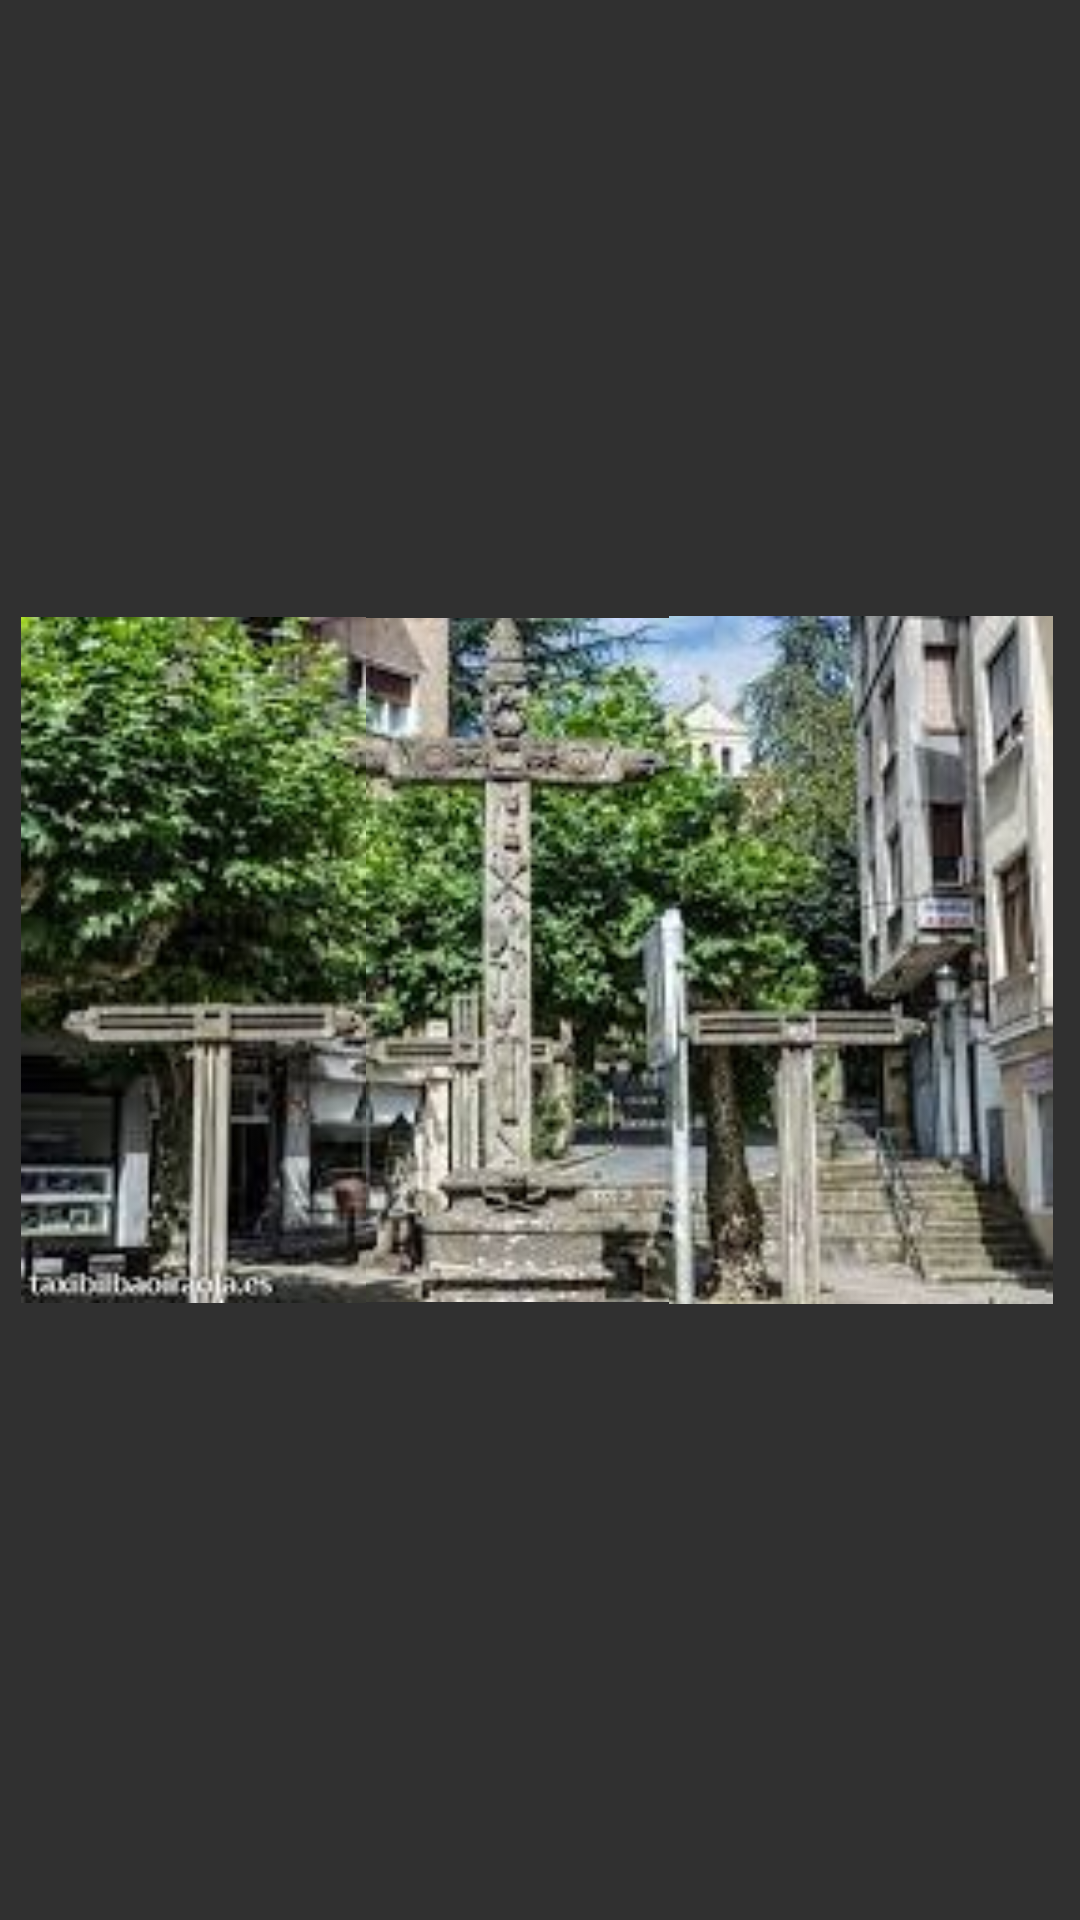

Android layout source for this screen:
<!-- AndroidManifest.xml: application theme Theme.AppCompat.NoActionBar -->
<!-- res/layout/fragment_cruzes.xml -->
<?xml version="1.0" encoding="utf-8"?>
<FrameLayout xmlns:android="http://schemas.android.com/apk/res/android"
    xmlns:tools="http://schemas.android.com/tools"
    android:layout_width="match_parent"
    android:layout_height="match_parent"
    xmlns:app="http://schemas.android.com/apk/res-auto"
    >

    <androidx.constraintlayout.widget.ConstraintLayout
        android:layout_width="match_parent"
        android:layout_height="match_parent">

        <LinearLayout
            android:id="@+id/linearLayout"
            android:layout_width="346dp"
            android:layout_height="254dp"
            android:orientation="horizontal"
            app:layout_constraintBottom_toBottomOf="parent"
            app:layout_constraintEnd_toEndOf="parent"
            app:layout_constraintStart_toStartOf="parent"
            app:layout_constraintTop_toTopOf="parent">

            <ImageView
                android:id="@+id/cruz1"
                android:layout_width="115dp"
                android:layout_height="match_parent"
                app:srcCompat="@drawable/cruz1" />

            <ImageView
                android:id="@+id/cruz2"
                android:layout_width="101dp"
                android:layout_height="match_parent"
                app:srcCompat="@drawable/cruz2" />

            <ImageView
                android:id="@+id/cruz3"
                android:layout_width="128dp"
                android:layout_height="match_parent"
                app:srcCompat="@drawable/cruz3" />
        </LinearLayout>
    </androidx.constraintlayout.widget.ConstraintLayout>
</FrameLayout>
<!-- resources referenced by this layout -->
<resources>
  <!-- drawable cruz1: jpg bitmap (drawable, 35291 bytes) -->
  <!-- drawable cruz2: jpg bitmap (drawable, 35081 bytes) -->
  <!-- drawable cruz3: jpg bitmap (drawable, 36111 bytes) -->
</resources>
